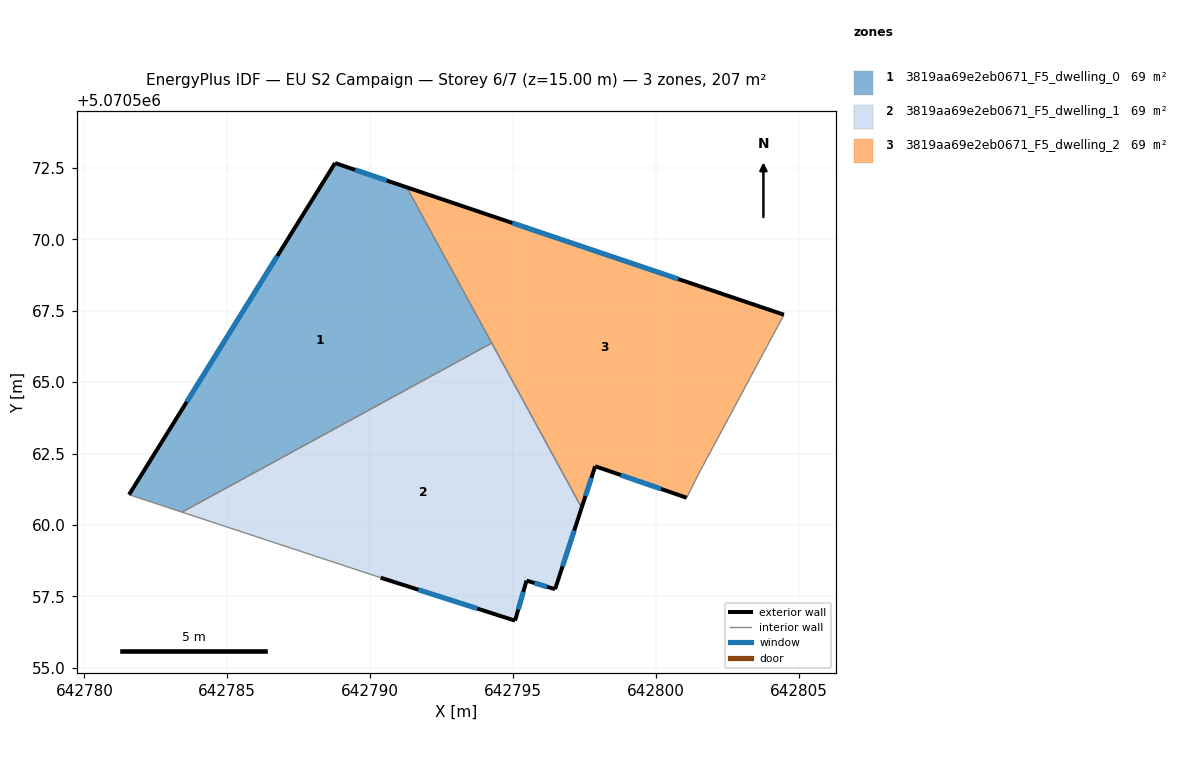
=== STOREY PLAN SPEC (per zone: floor XY polygon, exterior-wall plan segments, windows/doors) ===
zone 1: 3819aa69e2eb0671_F5_dwelling_0  (68.9 m²)
  floor: (642791.28, 5070571.82) (642794.26, 5070566.37) (642783.42, 5070560.45) (642781.56, 5070561.06) (642788.77, 5070572.67)
  exterior wall: (642791.28, 5070571.82) – (642788.77, 5070572.67)  [2.6 m]
    window: (642790.58, 5070572.06) – (642789.48, 5070572.43)  [1.5 m²]
  exterior wall: (642788.77, 5070572.67) – (642781.56, 5070561.06)  [13.7 m]
    window: (642786.75, 5070569.42) – (642783.58, 5070564.31)  [7.9 m²]
  interior walls: 3
zone 2: 3819aa69e2eb0671_F5_dwelling_1  (68.9 m²)
  floor: (642794.26, 5070566.37) (642797.40, 5070560.61) (642796.47, 5070557.75) (642795.47, 5070558.05) (642795.07, 5070556.65) (642790.37, 5070558.16) (642783.42, 5070560.45)
  exterior wall: (642795.47, 5070558.05) – (642796.47, 5070557.75)  [1.0 m]
    window: (642795.76, 5070557.97) – (642796.19, 5070557.84)  [0.6 m²]
  exterior wall: (642795.07, 5070556.65) – (642795.47, 5070558.05)  [1.5 m]
    window: (642795.19, 5070557.05) – (642795.36, 5070557.66)  [0.8 m²]
  exterior wall: (642790.37, 5070558.16) – (642795.07, 5070556.65)  [4.9 m]
    window: (642791.69, 5070557.74) – (642793.76, 5070557.08)  [2.9 m²]
  exterior wall: (642796.47, 5070557.75) – (642797.40, 5070560.61)  [3.0 m]
    window: (642796.74, 5070558.55) – (642797.14, 5070559.81)  [1.7 m²]
  interior walls: 3
zone 3: 3819aa69e2eb0671_F5_dwelling_2  (68.9 m²)
  floor: (642804.48, 5070567.36) (642801.48, 5070561.76) (642801.08, 5070560.96) (642797.88, 5070562.06) (642797.40, 5070560.61) (642791.28, 5070571.82)
  exterior wall: (642797.88, 5070562.06) – (642801.08, 5070560.96)  [3.4 m]
    window: (642798.78, 5070561.75) – (642800.18, 5070561.26)  [2.0 m²]
  exterior wall: (642797.40, 5070560.61) – (642797.88, 5070562.06)  [1.5 m]
    window: (642797.54, 5070561.01) – (642797.75, 5070561.65)  [0.9 m²]
  exterior wall: (642804.48, 5070567.36) – (642791.28, 5070571.82)  [13.9 m]
    window: (642800.78, 5070568.61) – (642794.98, 5070570.57)  [8.1 m²]
  interior walls: 4

=== DERIVED (storey summary) ===
Building: EU S2 Campaign
Storey: 6 of 7  (floor level z = 15.00 m)
Storey gross floor area: 206.7 m²
Zones on this storey: 3
  - 3819aa69e2eb0671_F5_dwelling_0: floor 68.9 m²; exterior wall 16.3 m (48.9 m²); 2 window(s) 9.5 m²; WWR 19.3%
  - 3819aa69e2eb0671_F5_dwelling_1: floor 68.9 m²; exterior wall 10.4 m (31.3 m²); 4 window(s) 6.1 m²; WWR 19.3%
  - 3819aa69e2eb0671_F5_dwelling_2: floor 68.9 m²; exterior wall 18.9 m (56.6 m²); 3 window(s) 10.9 m²; WWR 19.3%
Zone adjacency (shared interzone walls):
  - 3819aa69e2eb0671_F5_dwelling_0 ↔ 3819aa69e2eb0671_F5_dwelling_1
  - 3819aa69e2eb0671_F5_dwelling_0 ↔ 3819aa69e2eb0671_F5_dwelling_2
  - 3819aa69e2eb0671_F5_dwelling_1 ↔ 3819aa69e2eb0671_F5_dwelling_2